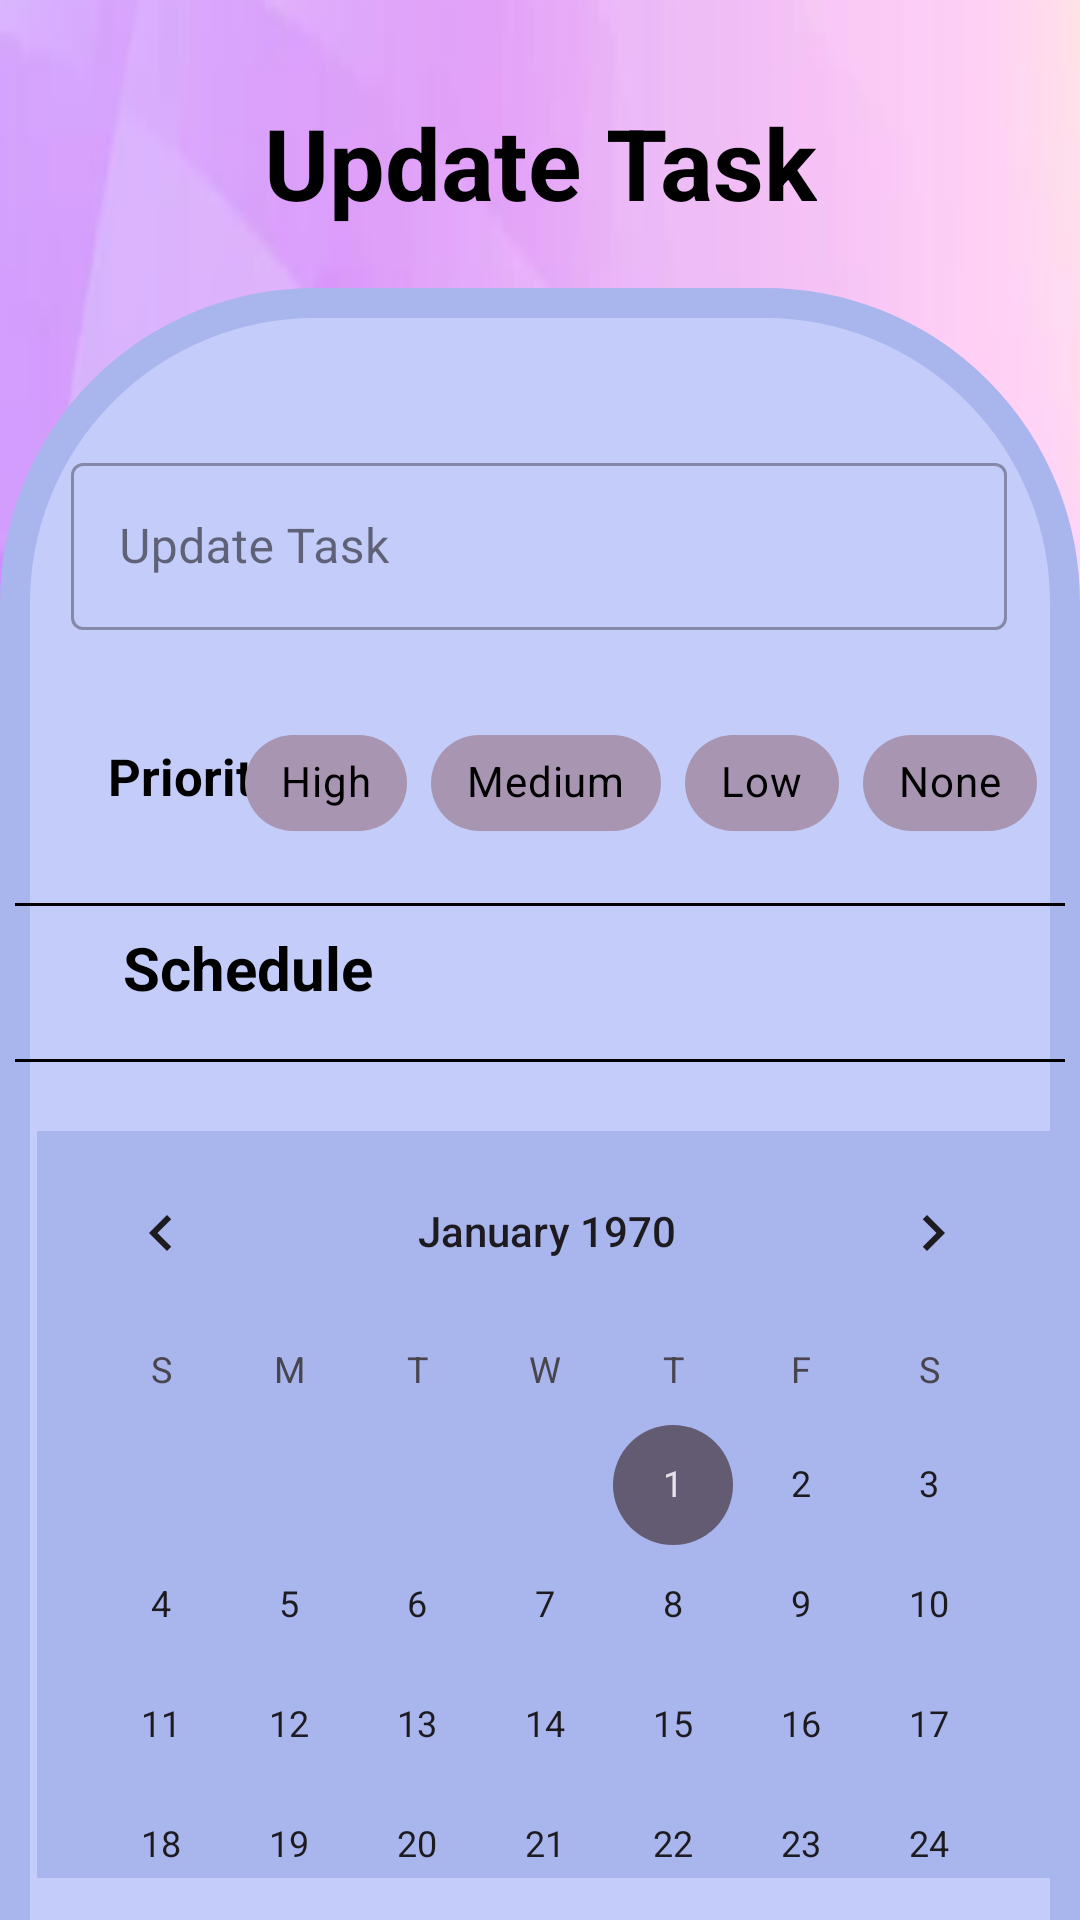

Layout XML and referenced resources for this Android screen:
<!-- AndroidManifest.xml: application theme Theme.TMA_lab4 -->
<!-- res/layout/activity_update.xml -->
<?xml version="1.0" encoding="utf-8"?>
<androidx.constraintlayout.widget.ConstraintLayout xmlns:android="http://schemas.android.com/apk/res/android"
    xmlns:app="http://schemas.android.com/apk/res-auto"
    xmlns:tools="http://schemas.android.com/tools"
    android:id="@+id/main"
    android:layout_width="match_parent"
    android:layout_height="match_parent"
    tools:context=".update"
    android:background="@drawable/main"
        android:gravity="center"
        android:orientation="vertical">

    <TextView
        android:id="@+id/textView3"
        android:layout_width="wrap_content"
        android:layout_height="wrap_content"
        android:layout_marginTop="32dp"
        android:text="Update Task"
        android:textColor="@color/black"
        android:textSize="33sp"
        android:textStyle="bold"
        app:layout_constraintEnd_toEndOf="parent"
        app:layout_constraintStart_toStartOf="parent"
        app:layout_constraintTop_toTopOf="parent" />

        <androidx.constraintlayout.widget.ConstraintLayout
            android:layout_width="match_parent"
            android:layout_height="747dp"
            android:layout_marginTop="96dp"
            android:background="@drawable/shape"
            app:layout_constraintTop_toTopOf="parent"
            tools:layout_editor_absoluteX="0dp">

            <com.google.android.material.textfield.TextInputLayout
                android:id="@+id/textInputLayout5"
                style="@style/Widget.MaterialComponents.TextInputLayout.OutlinedBox"
                android:layout_width="312dp"
                android:layout_height="wrap_content"
                android:layout_marginTop="48dp"
                android:hint="Update Task"
                app:layout_constraintEnd_toEndOf="parent"
                app:layout_constraintHorizontal_bias="0.494"
                app:layout_constraintStart_toStartOf="parent"
                app:layout_constraintTop_toTopOf="parent">

                <com.google.android.material.textfield.TextInputEditText
                    android:id="@+id/create_title"
                    android:layout_width="match_parent"
                    android:layout_height="wrap_content"
                    android:textColor="@color/black"
                    app:layout_constraintEnd_toEndOf="parent"
                    app:layout_constraintStart_toStartOf="parent" />

            </com.google.android.material.textfield.TextInputLayout>

            <TextView
                android:layout_width="wrap_content"
                android:layout_height="wrap_content"
                android:layout_marginStart="16dp"
                android:padding="15dp"
                android:text="Priority:"
                android:textStyle="bold"
                android:textColor="@color/black"
                android:textSize="17sp"
                app:layout_constraintBottom_toBottomOf="@+id/create_priority"
                app:layout_constraintStart_toStartOf="parent"
                app:layout_constraintTop_toTopOf="@+id/create_priority"
                app:layout_constraintVertical_bias="1.0" />

            <com.google.android.material.chip.ChipGroup
                android:id="@+id/create_priority"
                android:layout_width="wrap_content"
                android:layout_height="wrap_content"
                android:layout_marginTop="136dp"
                app:layout_constraintEnd_toEndOf="parent"
                app:layout_constraintHorizontal_bias="0.893"
                app:layout_constraintStart_toStartOf="parent"
                app:layout_constraintTop_toTopOf="parent"
                app:singleSelection="true">

                <com.google.android.material.chip.Chip
                    android:id="@+id/chip4"
                    style="@style/customChipStyle"
                    android:layout_width="wrap_content"
                    android:layout_height="wrap_content"
                    android:text="High" />

                <com.google.android.material.chip.Chip
                    android:id="@+id/chip5"
                    style="@style/customChipStyle"
                    android:layout_width="wrap_content"
                    android:layout_height="wrap_content"
                    android:text="Medium" />

                <com.google.android.material.chip.Chip
                    android:id="@+id/chip6"
                    style="@style/customChipStyle"
                    android:layout_width="wrap_content"
                    android:layout_height="wrap_content"
                    android:text="Low" />

                <com.google.android.material.chip.Chip
                    android:id="@+id/chip7"
                    style="@style/customChipStyle"
                    android:layout_width="wrap_content"
                    android:layout_height="wrap_content"
                    android:text="None" />

            </com.google.android.material.chip.ChipGroup>

            <View
                android:id="@+id/view4"
                android:layout_width="match_parent"
                android:layout_height="1dp"
                android:layout_marginTop="200dp"
                android:background="@android:color/black"
                app:layout_constraintTop_toTopOf="parent"
                tools:layout_editor_absoluteX="16dp" />


            <TextView
                android:id="@+id/tvClock"
                android:layout_width="97dp"
                android:layout_height="wrap_content"
                android:layout_marginEnd="64dp"
                android:text=""
                android:textColor="@color/black"
                android:textSize="20sp"
                app:layout_constraintBottom_toBottomOf="@+id/tvSchedule"
                app:layout_constraintEnd_toEndOf="parent"
                app:layout_constraintTop_toTopOf="@+id/tvSchedule"
                app:layout_constraintVertical_bias="0.0" />

            <ImageView
                android:id="@+id/imageView"
                android:layout_width="57dp"
                android:layout_height="50dp"
                android:layout_marginTop="202dp"
                app:layout_constraintEnd_toEndOf="parent"
                app:layout_constraintHorizontal_bias="0.987"
                app:layout_constraintStart_toStartOf="@+id/tvSchedule"
                app:layout_constraintTop_toTopOf="parent"
                app:srcCompat="@drawable/calendar" />

            <View
                android:id="@+id/view"
                android:layout_width="match_parent"
                android:layout_height="1dp"
                android:layout_marginTop="252dp"
                android:background="@android:color/black"
                app:layout_constraintTop_toTopOf="parent"
                tools:layout_editor_absoluteX="4dp" />

            <CalendarView
                android:id="@+id/tvCalendar"
                android:layout_width="340dp"
                android:layout_height="249dp"
                android:layout_marginTop="92dp"
                android:background="@color/perano"
                app:layout_constraintEnd_toEndOf="parent"
                app:layout_constraintHorizontal_bias="0.718"
                app:layout_constraintStart_toStartOf="parent"
                app:layout_constraintTop_toBottomOf="@+id/create_priority" />

            <TextView
                android:id="@+id/tv_time"
                android:layout_width="match_parent"
                android:layout_height="wrap_content"
                android:layout_marginTop="540dp"
                android:text="Time"
                android:textStyle="bold"
                android:textAlignment="center"
                android:textColor="@color/black"
                app:layout_constraintTop_toTopOf="parent"
                tools:layout_editor_absoluteX="5dp" />

            <Button
                android:id="@+id/delete_button"
                android:layout_width="wrap_content"
                android:layout_height="wrap_content"
                android:layout_marginTop="44dp"
                android:text="Delete"
                android:background="@drawable/bg_button_delete"
                android:backgroundTint="#FF5722"
                android:textColor="@color/white"
                app:layout_constraintEnd_toEndOf="parent"
                app:layout_constraintHorizontal_bias="0.319"
                app:layout_constraintStart_toEndOf="@+id/update_button"
                app:layout_constraintTop_toTopOf="@+id/tv_time" />

            <Button
                android:id="@+id/update_button"
                android:layout_width="wrap_content"
                android:layout_height="wrap_content"
                android:text="Update"
                android:textColor="@color/white"
                android:background="@drawable/button_background"
                app:layout_constraintBottom_toBottomOf="@+id/delete_button"
                app:layout_constraintEnd_toEndOf="parent"
                app:layout_constraintHorizontal_bias="0.315"
                app:layout_constraintStart_toStartOf="parent"
                app:layout_constraintTop_toTopOf="@+id/delete_button" />

            <Button
                android:id="@+id/notify"
                android:layout_width="wrap_content"
                android:layout_height="wrap_content"
                android:layout_marginTop="12dp"
                android:text="Notify Me!"
                android:textColor="@color/white"
                android:background="@drawable/button_background"
                app:layout_constraintEnd_toEndOf="parent"
                app:layout_constraintHorizontal_bias="0.498"
                app:layout_constraintStart_toStartOf="parent"
                app:layout_constraintTop_toBottomOf="@+id/update_button" />

            <TextView
                android:id="@+id/tvSchedule"
                android:layout_width="wrap_content"
                android:layout_height="wrap_content"
                android:layout_marginStart="36dp"
                android:layout_marginTop="24dp"
                android:text="Schedule"
                android:textStyle="bold"
                android:textColor="@color/black"
                android:textSize="20sp"
                app:layout_constraintStart_toStartOf="parent"
                app:layout_constraintTop_toBottomOf="@+id/create_priority" />

        </androidx.constraintlayout.widget.ConstraintLayout>

    </androidx.constraintlayout.widget.ConstraintLayout>
<!-- resources referenced by this layout -->
<resources>
  <color name="black">#FF000000</color>
  <color name="perano">#A9B5ED</color>
  <color name="white">#FFFFFFFF</color>
  <!-- drawable bg_button_delete (drawable) -->
  <?xml version="1.0" encoding="utf-8"?>
  <selector xmlns:android="http://schemas.android.com/apk/res/android">
          
          <item android:state_enabled="true">
              <shape android:shape="rectangle">
                  <solid android:color="@color/orange" />
                  <corners
                      android:topLeftRadius="15dp"
                      android:bottomLeftRadius="15dp"
                      android:bottomRightRadius="15dp"
                      >
                  </corners>
              </shape>
          </item>
  
          <item android:state_pressed="true">
              <shape android:shape="rectangle">
                  <solid android:color="@color/orange" />
                  <corners android:radius="8dp" />
              </shape>
          </item>
  
      </selector>
  <!-- drawable button_background (drawable) -->
  <selector xmlns:android="http://schemas.android.com/apk/res/android">
      
      <item android:state_enabled="true">
          <shape android:shape="rectangle">
              <solid android:color="#00006e" />
              <corners
                  android:topLeftRadius="15dp"
                  android:topRightRadius="15dp"
                  android:bottomLeftRadius="15dp"
                  android:bottomRightRadius="15dp"
                  >
              </corners>
          </shape>
      </item>
  
      <item android:state_pressed="true">
          <shape android:shape="rectangle">
              <solid android:color="#00006e" />
              <corners android:radius="8dp" />
          </shape>
      </item>
  
  </selector>
  <!-- drawable main: png bitmap (drawable, 58856 bytes) -->
  <!-- drawable shape (drawable) -->
  <shape
      xmlns:android="http://schemas.android.com/apk/res/android"
      android:shape="rectangle"   >
  
      <solid
          android:color="@color/lavendar_blue" >
      </solid>
  
      <stroke
          android:width="10dp"
          android:color="@color/perano" >
      </stroke>
  
  
      <padding
          android:left="5dp"
          android:top="5dp"
          android:right="5dp"
          android:bottom="5dp"    >
      </padding>
  
      <corners
          android:topLeftRadius="100dip"
          android:topRightRadius="100dip">
      </corners>
  
  </shape>
  <style name="customChipStyle" parent="Widget.MaterialComponents.Chip.Choice">
          <item name="chipBackgroundColor">@color/chip_background_color</item>
          <item name="android:textColor">@color/chip_text_color</item>
      </style>
  <style name="Theme.TMA_lab4" parent="Base.Theme.TMA_lab4" />
  <color name="orange">#FF5722</color>
  <color name="lavendar_blue">#C4CDFA</color>
  <style name="Base.Theme.TMA_lab4" parent="Theme.Material3.DayNight.NoActionBar">
          
          
      </style>
</resources>
